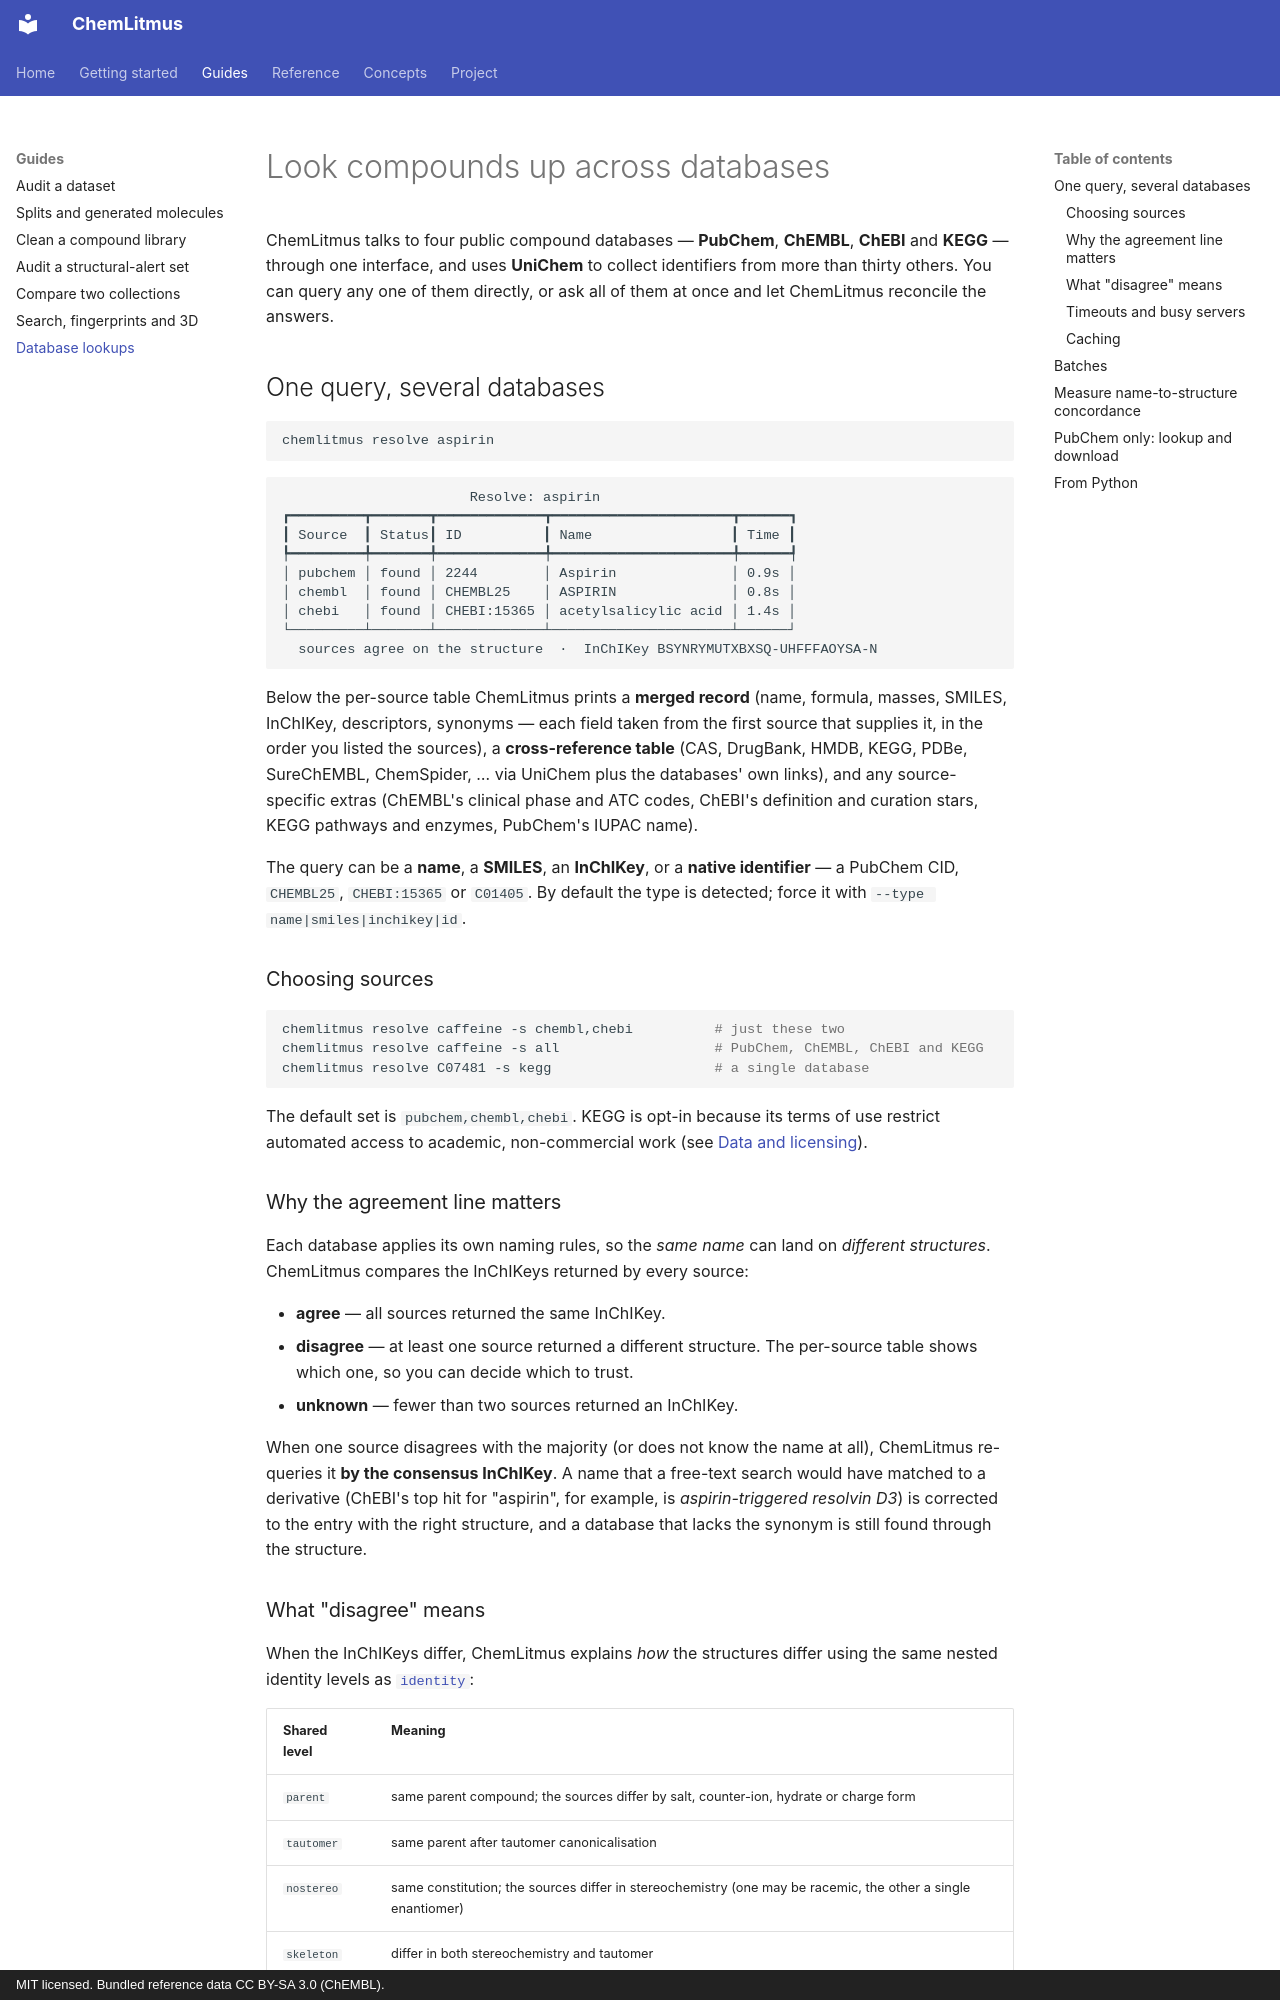

repository: AtharvaTilewale/ChemLitmus · page: guides/databases/index.html · generator: mkdocs · copyright: MIT licensed. Bundled reference data CC BY-SA 3.0 (ChEMBL).

# Look compounds up across databases

ChemLitmus talks to four public compound databases — **PubChem**, **ChEMBL**, **ChEBI** and
**KEGG** — through one interface, and uses **UniChem** to collect identifiers from more than
thirty others. You can query any one of them directly, or ask all of them at once and let
ChemLitmus reconcile the answers.

## One query, several databases

```bash
chemlitmus resolve aspirin
```

```
                       Resolve: aspirin
┏━━━━━━━━━┳━━━━━━━┳━━━━━━━━━━━━━┳━━━━━━━━━━━━━━━━━━━━━━┳━━━━━━┓
┃ Source  ┃ Status┃ ID          ┃ Name                 ┃ Time ┃
┡━━━━━━━━━╇━━━━━━━╇━━━━━━━━━━━━━╇━━━━━━━━━━━━━━━━━━━━━━╇━━━━━━┩
│ pubchem │ found │ 2244        │ Aspirin              │ 0.9s │
│ chembl  │ found │ CHEMBL25    │ ASPIRIN              │ 0.8s │
│ chebi   │ found │ CHEBI:15365 │ acetylsalicylic acid │ 1.4s │
└─────────┴───────┴─────────────┴──────────────────────┴──────┘
  sources agree on the structure  ·  InChIKey BSYNRYMUTXBXSQ-UHFFFAOYSA-N
```

Below the per-source table ChemLitmus prints a **merged record** (name, formula, masses, SMILES,
InChIKey, descriptors, synonyms — each field taken from the first source that supplies it, in the
order you listed the sources), a **cross-reference table** (CAS, DrugBank, HMDB, KEGG, PDBe,
SureChEMBL, ChemSpider, … via UniChem plus the databases' own links), and any source-specific
extras (ChEMBL's clinical phase and ATC codes, ChEBI's definition and curation stars, KEGG
pathways and enzymes, PubChem's IUPAC name).

The query can be a **name**, a **SMILES**, an **InChIKey**, or a **native identifier** — a PubChem
CID, `CHEMBL25`, `CHEBI:15365` or `C01405`. By default the type is detected; force it with
`--type name|smiles|inchikey|id`.

### Choosing sources

```bash
chemlitmus resolve caffeine -s chembl,chebi          # just these two
chemlitmus resolve caffeine -s all                   # PubChem, ChEMBL, ChEBI and KEGG
chemlitmus resolve C07481 -s kegg                    # a single database
```

The default set is `pubchem,chembl,chebi`. KEGG is opt-in because its terms of use restrict
automated access to academic, non-commercial work (see [Data and licensing](../project/data-and-licensing.md)).

### Why the agreement line matters

Each database applies its own naming rules, so the *same name* can land on *different
structures*. ChemLitmus compares the InChIKeys returned by every source:

* **agree** — all sources returned the same InChIKey.
* **disagree** — at least one source returned a different structure. The per-source table shows
  which one, so you can decide which to trust.
* **unknown** — fewer than two sources returned an InChIKey.

When one source disagrees with the majority (or does not know the name at all), ChemLitmus
re-queries it **by the consensus InChIKey**. A name that a free-text search would have matched
to a derivative (ChEBI's top hit for "aspirin", for example, is *aspirin-triggered resolvin D3*)
is corrected to the entry with the right structure, and a database that lacks the synonym is
still found through the structure.
